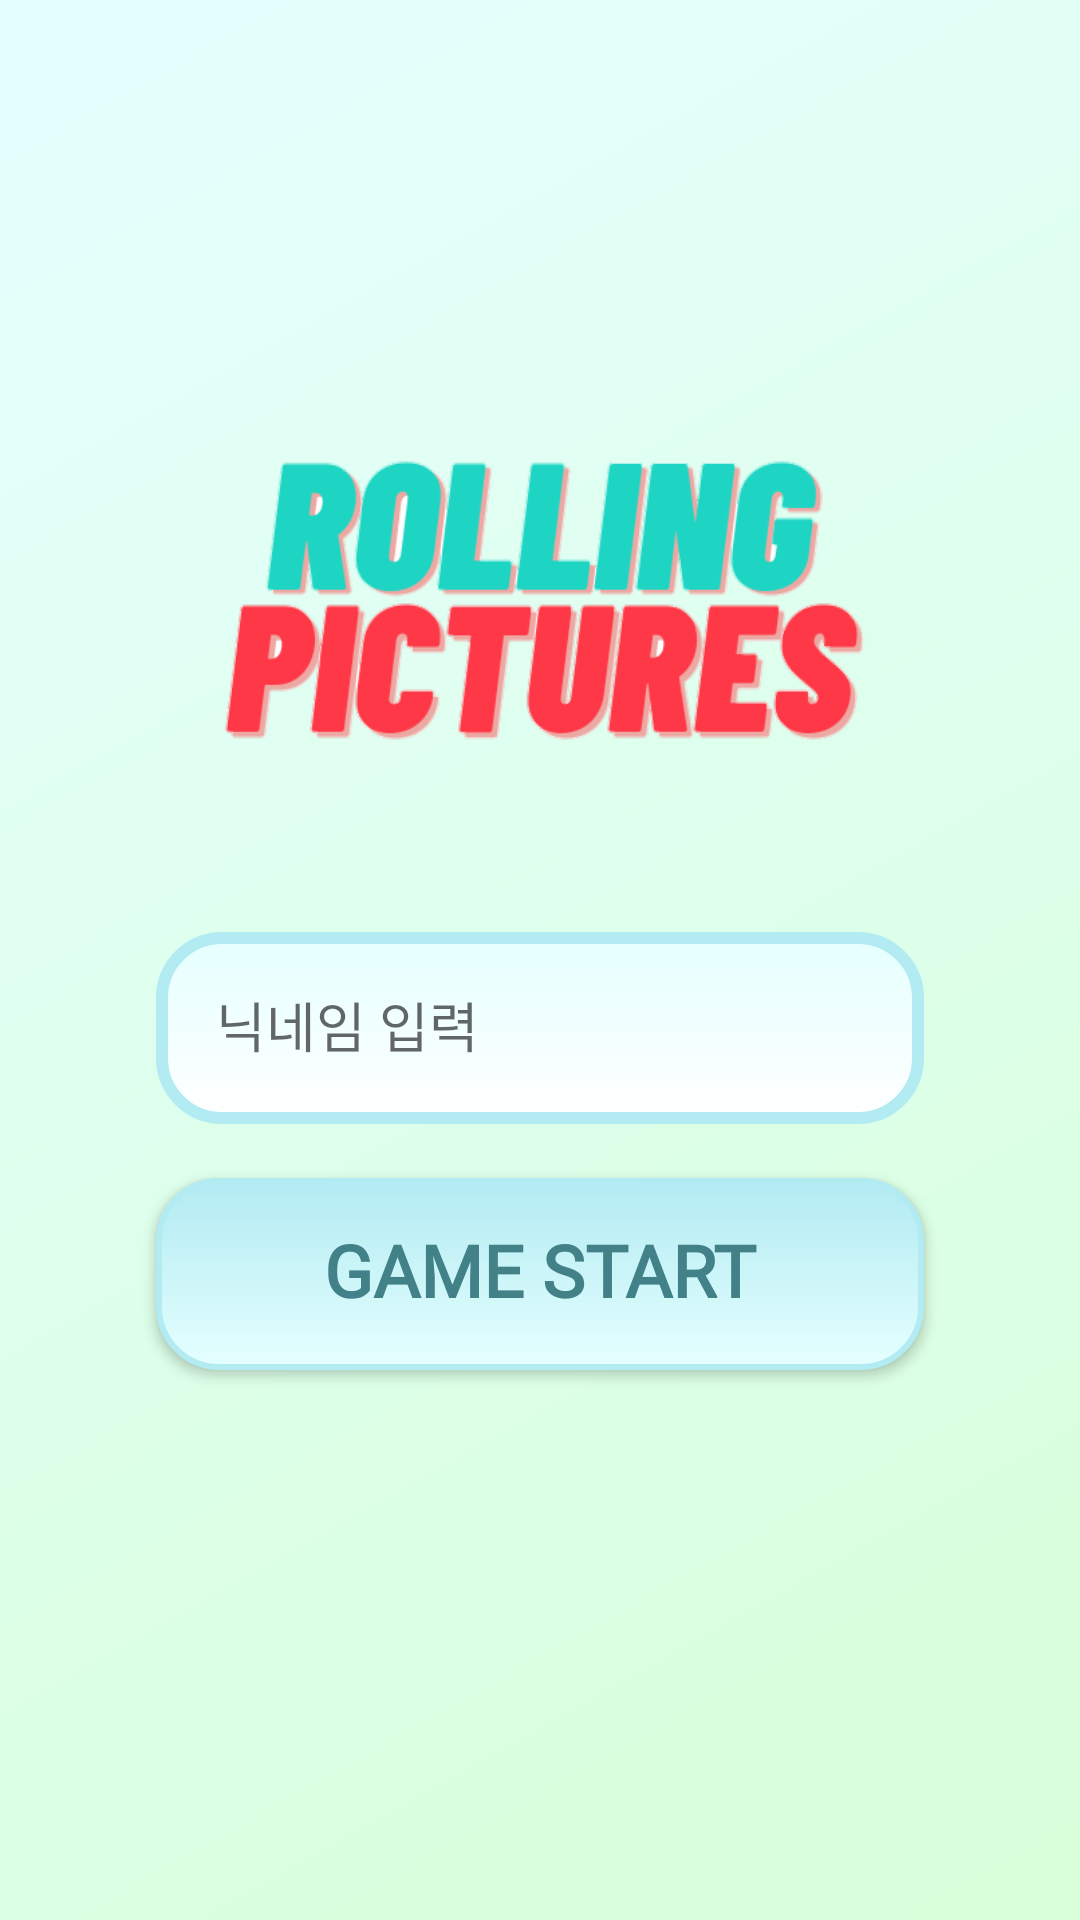

Produce the Android XML layout that renders to this screen, including the resource entries it uses.
<!-- AndroidManifest.xml: application theme Theme.RollingPicturesAndroid -->
<!-- res/layout/activity_login.xml -->
<?xml version="1.0" encoding="utf-8"?>
<androidx.constraintlayout.widget.ConstraintLayout xmlns:android="http://schemas.android.com/apk/res/android"
    xmlns:app="http://schemas.android.com/apk/res-auto"
    xmlns:tools="http://schemas.android.com/tools"
    android:layout_width="match_parent"
    android:layout_height="match_parent"
    android:background="@drawable/bg_activity"
    android:padding="@dimen/padding_size_20"
    tools:context=".activity.LoginActivity">

    <ImageButton
        android:id="@+id/infoImageButton"
        android:layout_width="wrap_content"
        android:layout_height="wrap_content"
        android:background="@android:color/transparent"
        android:src="@drawable/ic_baseline_info_24"
        app:layout_constraintEnd_toEndOf="parent"
        app:layout_constraintTop_toTopOf="parent"
        app:tint="@color/green" />

    <androidx.appcompat.widget.AppCompatImageView
        android:id="@+id/imageView"
        android:layout_width="@dimen/fragment_height"
        android:layout_height="wrap_content"
        android:adjustViewBounds="true"
        android:src="@drawable/ic_logo_png"
        app:layout_constraintBottom_toTopOf="@+id/nickNameEditText"
        app:layout_constraintEnd_toEndOf="parent"
        app:layout_constraintStart_toStartOf="parent"
        app:layout_constraintTop_toTopOf="parent"
        app:layout_constraintVertical_bias="0.697"
        app:layout_constraintWidth_percent="0.7" />

    <androidx.appcompat.widget.AppCompatEditText
        style="@style/Text.EditTextHintStyle"
        android:id="@+id/nickNameEditText"
        android:layout_width="@dimen/fragment_height"
        android:layout_height="@dimen/box_height"
        android:background="@drawable/bg_input"
        android:hint="@string/insert_nick_name"
        android:padding="@dimen/padding_size_20"
        app:layout_constraintBottom_toBottomOf="parent"
        app:layout_constraintEnd_toEndOf="parent"
        app:layout_constraintStart_toStartOf="parent"
        app:layout_constraintTop_toTopOf="parent"
        app:layout_constraintVertical_bias="0.542"
        app:layout_constraintWidth_percent="0.8" />

    <androidx.appcompat.widget.AppCompatButton
        android:id="@+id/loginButton"
        style="@style/Text.ButtonOkStyle"
        android:layout_width="@dimen/fragment_height"
        android:layout_height="@dimen/box_height"
        android:background="@drawable/bg_button_ok"
        android:text="@string/game_start"
        android:layout_marginTop="@dimen/margin_size_18"
        app:layout_constraintEnd_toEndOf="parent"
        app:layout_constraintStart_toStartOf="parent"
        app:layout_constraintTop_toBottomOf="@+id/nickNameEditText"
        app:layout_constraintWidth_percent="0.8" />

</androidx.constraintlayout.widget.ConstraintLayout>
<!-- resources referenced by this layout -->
<resources>
  <color name="green">#A5D6A7</color>
  <dimen name="box_height">64dp</dimen>
  <dimen name="fragment_height">0dp</dimen>
  <dimen name="margin_size_18">18dp</dimen>
  <dimen name="padding_size_20">20dp</dimen>
  <!-- drawable bg_activity (drawable) -->
  <?xml version="1.0" encoding="utf-8"?>
  <shape xmlns:android="http://schemas.android.com/apk/res/android"
      android:shape="rectangle">
  
      <gradient
          android:type="linear"
          android:angle="315"
          android:endColor="@color/green_light"
          android:startColor="@color/cyan_ice_light" />
  
  </shape>
  <!-- drawable bg_button_ok (drawable) -->
  <?xml version="1.0" encoding="utf-8"?>
  <shape xmlns:android="http://schemas.android.com/apk/res/android"
      android:shape="rectangle">
      <gradient
          android:type="linear"
          android:angle="90"
          android:endColor="@color/cyan_ice"
          android:startColor="@color/cyan_ice_light" />
      <stroke
          android:color="@color/cyan_ice"
          android:width="2dp" />
      <corners
          android:radius="@dimen/radius" />
  </shape>
  <!-- drawable bg_input (drawable) -->
  <?xml version="1.0" encoding="utf-8"?>
  <shape xmlns:android="http://schemas.android.com/apk/res/android"
      android:shape="rectangle">
      <gradient
          android:type="linear"
          android:angle="90"
          android:endColor="@color/cyan_ice_light"
          android:startColor="@color/white" />
      <stroke
          android:color="@color/cyan_ice"
          android:width="4dp" />
      <corners
          android:radius="@dimen/radius" />
  </shape>
  <!-- drawable ic_logo_png: png bitmap (drawable, 39276 bytes) -->
  <string name="game_start">GAME START</string>
  <string name="insert_nick_name">닉네임 입력</string>
  <style name="Text.ButtonOkStyle" parent="android:TextAppearance">
          <item name="android:textStyle">bold</item>
          <item name="android:textSize">@dimen/button_text_size</item>
          <item name="android:textColor">@color/cyan_deep_dark</item>
          <item name="android:fontFamily">@font/gmarket_sans_bold</item>
          <item name="android:includeFontPadding">false</item>
      </style>
  <style name="Text.EditTextHintStyle" parent="android:TextAppearance">
          <item name="android:textStyle">normal</item>
          <item name="android:textSize">@dimen/default_text_size</item>
          <item name="android:textColor">@color/gray</item>
          <item name="android:fontFamily">@font/gmarket_sans_light</item>
          <item name="android:includeFontPadding">false</item>
      </style>
  <style name="Theme.RollingPicturesAndroid" parent="Theme.MaterialComponents.DayNight.NoActionBar">
          
          <item name="colorPrimary">@color/cyan_ice</item>
          <item name="colorPrimaryVariant">@color/cyan_deep_dark</item>
          <item name="colorOnPrimary">@color/white</item>
          
          <item name="colorSecondary">@color/green</item>
          <item name="colorSecondaryVariant">@color/green_deep_dark</item>
          <item name="colorOnSecondary">@color/cyan_ice_light</item>
          
          <item name="android:statusBarColor" tools:targetApi="l">?attr/colorPrimaryVariant</item>
          
      </style>
  <color name="green_light">#D7FFD9</color>
  <color name="cyan_ice_light">#E5FFFF</color>
  <color name="cyan_ice">#B2EBF2</color>
  <dimen name="radius">20dp</dimen>
  <color name="white">#FFFFFFFF</color>
  <dimen name="button_text_size">24sp</dimen>
  <color name="cyan_deep_dark">#428188</color>
  <dimen name="default_text_size">18sp</dimen>
  <color name="gray">#868686</color>
  <color name="green_deep_dark">#355537</color>
</resources>
